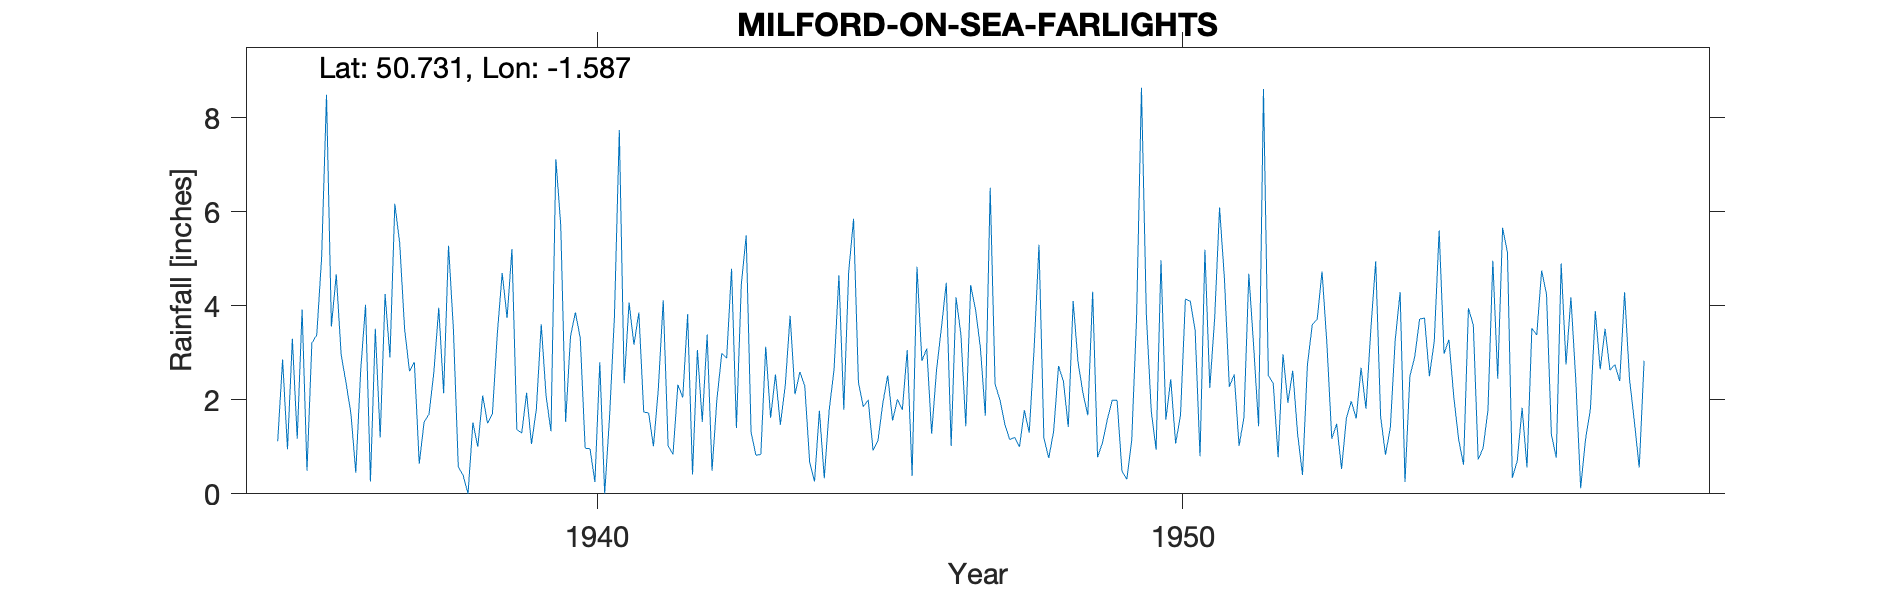

Data behind this chart, as committed beside it:
MILFORD-ON-SEA-FARLIGHTS, , , , , , , , , , , , , , , , , , , , , , , 
Grid ref, SZ292925, Long, -1.587, Lat, 50.73, Elevation, 50, ft, , , , , , , , , , , , , , , 
Station no, 630/7, , , , , , , , , , , , , , , , , , , , , , 
, 1931, 1932, 1933, 1934, 1935, 1936, 1937, 1938, 1939, 1940, 1941, 1942, 1943, 1944, 1945, 1946, 1947, 1948, 1949, 1950, 1951, 1952, 1953
January, , , , , 1.12, 4.67, 6.17, 3.51, 5.21, 3.35, 4.07, 3.82, 5.5, 2.3, 1.85, 2.83, 3.1, 5.3, 0.78, 0.94, 3.74, 2.35, 1.17
February, , , , , 2.86, 2.96, 5.33, 0.58, 1.37, 3.86, 3.17, 0.41, 1.31, 0.68, 2, 3.09, 1.66, 1.19, 1.08, 4.97, 6.09, 0.78, 1.49
March, , , , , 0.95, 2.36, 3.51, 0.39, 1.29, 3.31, 3.86, 3.06, 0.82, 0.26, 0.92, 1.28, 6.51, 0.76, 1.58, 1.58, 4.58, 2.97, 0.53
April, , , , , 3.3, 1.71, 2.61, 0, 2.15, 0.97, 1.74, 1.53, 0.84, 1.77, 1.13, 2.63, 2.33, 1.33, 1.99, 2.44, 2.28, 1.94, 1.62
May, , , , , 1.17, 0.45, 2.8, 1.52, 1.06, 0.96, 1.72, 3.39, 3.13, 0.33, 1.93, 3.53, 2, 2.72, 1.99, 1.07, 2.54, 2.62, 1.97
June, , , , , 3.92, 2.62, 0.64, 1, 1.8, 0.25, 1.01, 0.49, 1.62, 1.78, 2.52, 4.49, 1.48, 2.4, 0.48, 1.68, 1.02, 1.27, 1.6
July, , , , , 0.49, 4.02, 1.53, 2.09, 3.61, 2.8, 2.24, 2.01, 2.54, 2.64, 1.56, 1.02, 1.15, 1.42, 0.31, 4.14, 1.63, 0.4, 2.68
August, , , , , 3.21, 0.26, 1.69, 1.5, 2.07, 0, 4.12, 2.99, 1.47, 4.65, 2.01, 4.18, 1.2, 4.1, 1.14, 4.1, 4.68, 2.74, 1.81
September, , , , , 3.38, 3.51, 2.59, 1.71, 1.33, 1.64, 1.02, 2.89, 2.3, 1.79, 1.79, 3.39, 1, 2.8, 3.76, 3.47, 3.12, 3.6, 3.5
October, , , , , 5.03, 1.2, 3.96, 3.4, 7.12, 3.77, 0.84, 4.79, 3.79, 4.72, 3.06, 1.44, 1.78, 2.15, 8.64, 0.8, 1.44, 3.71, 4.95
November, , , , , 8.49, 4.25, 2.14, 4.7, 5.71, 7.74, 2.32, 1.4, 2.12, 5.85, 0.38, 4.44, 1.3, 1.67, 3.81, 5.19, 8.61, 4.73, 1.65
December, , , , , 3.56, 2.9, 5.28, 3.74, 1.53, 2.35, 2.05, 4.46, 2.59, 2.37, 4.83, 3.92, 3.09, 4.3, 1.76, 2.25, 2.52, 3.19, 0.83
Total, , , , , 37.48, 30.91, 38.25, 24.14, 34.25, 31, 28.16, 31.24, 28.03, 29.14, 23.98, 36.24, 26.6, 30.14, 27.32, 32.63, 42.25, 30.3, 23.8
